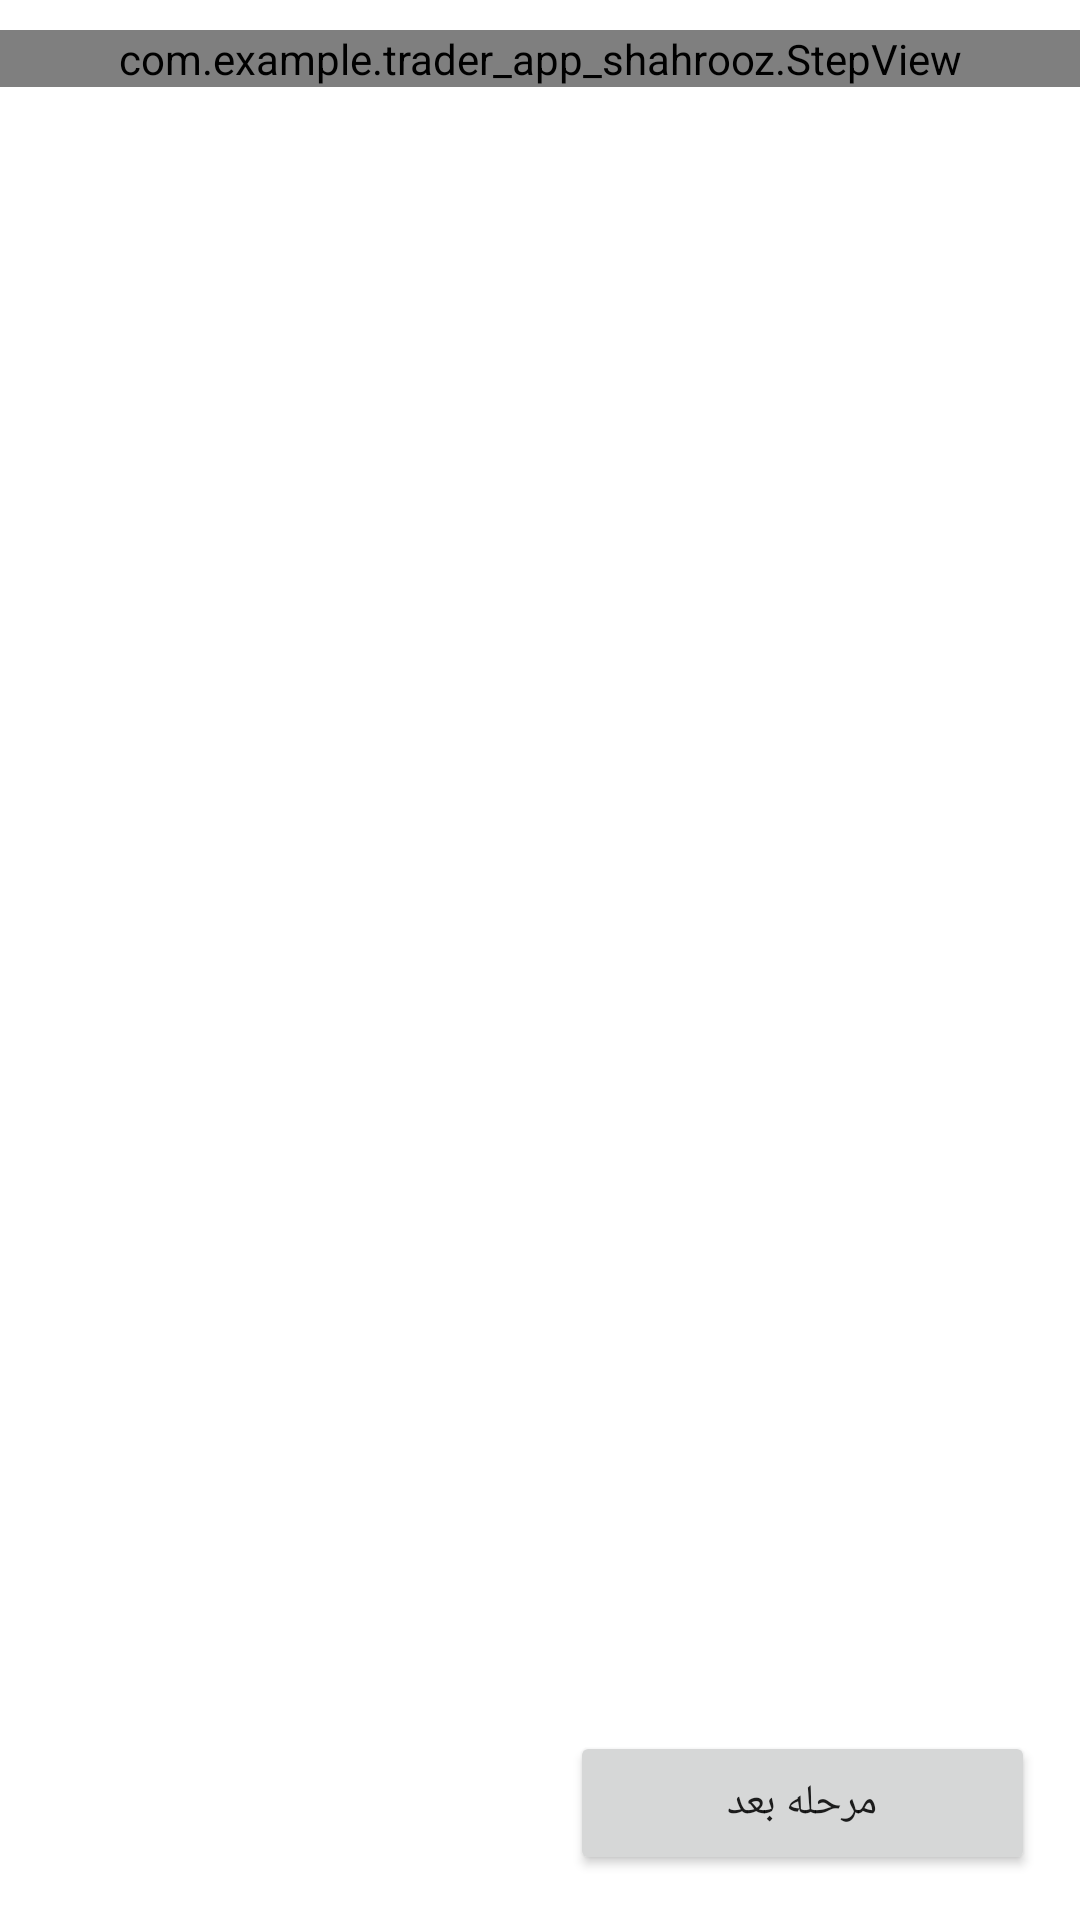

Produce the Android XML layout that renders to this screen, including the resource entries it uses.
<!-- AndroidManifest.xml: application theme Theme.Trader_app_Shahrooz -->
<!-- res/layout/activity_main.xml -->
<?xml version="1.0" encoding="utf-8"?>
<RelativeLayout xmlns:android="http://schemas.android.com/apk/res/android"
    xmlns:app="http://schemas.android.com/apk/res-auto"
    xmlns:tools="http://schemas.android.com/tools"
    android:layout_width="match_parent"
    android:layout_height="match_parent"
    tools:context=".MainActivity">












    <LinearLayout
        android:layout_width="match_parent"
        android:layout_height="match_parent"
        android:weightSum="1"
        android:orientation="vertical">

        <com.example.trader_app_shahrooz.StepView
            android:id="@+id/stepView"
            android:layout_width="match_parent"
            android:layout_weight="0"
            android:layout_height="wrap_content"
            android:layout_marginTop="10dp"
            app:circleColor="@color/blue"
            app:circleRadius="16dip"
            app:count="6"
            app:marginLeft="10dip"
            app:signCount="7"
            app:textColor="@color/white"
            app:textSize="14sp" />


        <FrameLayout
            android:id="@+id/framelayout"
            android:layout_width="match_parent"
            android:layout_weight="1"
            android:layout_height="wrap_content"/>

        <LinearLayout
            android:id="@+id/stepperButton"
            android:layout_width="match_parent"
            android:layout_height="wrap_content"
            android:layout_margin="5dp"
            android:layout_weight="1"
            android:orientation="horizontal"
            android:weightSum="2">

            <Button
                android:id="@+id/btn_prev"
                android:layout_width="wrap_content"
                android:layout_height="wrap_content"
                android:layout_margin="10dp"
                android:layout_weight="1"
                android:text="مرحله قبل"
                android:visibility="invisible" />

            <Button
                android:id="@+id/btn_next"
                android:layout_width="wrap_content"
                android:layout_height="wrap_content"
                android:layout_margin="10dp"
                android:layout_weight="1"
                android:text="مرحله بعد" />


        </LinearLayout>

    </LinearLayout>













</RelativeLayout>
<!-- resources referenced by this layout -->
<resources>
  <color name="blue">#4c7ee9</color>
  <color name="white">#FFFFFFFF</color>
  <style name="Theme.Trader_app_Shahrooz" parent="Theme.MaterialComponents.DayNight.DarkActionBar">
          
          <item name="colorPrimary">@color/purple_500</item>
          <item name="colorPrimaryVariant">@color/purple_700</item>
          <item name="colorOnPrimary">@color/white</item>
          
          <item name="colorSecondary">@color/teal_200</item>
          <item name="colorSecondaryVariant">@color/teal_700</item>
          <item name="colorOnSecondary">@color/black</item>
          
          <item name="android:statusBarColor" tools:targetApi="l">?attr/colorPrimaryVariant</item>
          
      </style>
  <color name="purple_500">#FF6200EE</color>
  <color name="purple_700">#FF3700B3</color>
  <color name="teal_200">#FF03DAC5</color>
  <color name="teal_700">#FF018786</color>
  <color name="black">#FF000000</color>
</resources>
